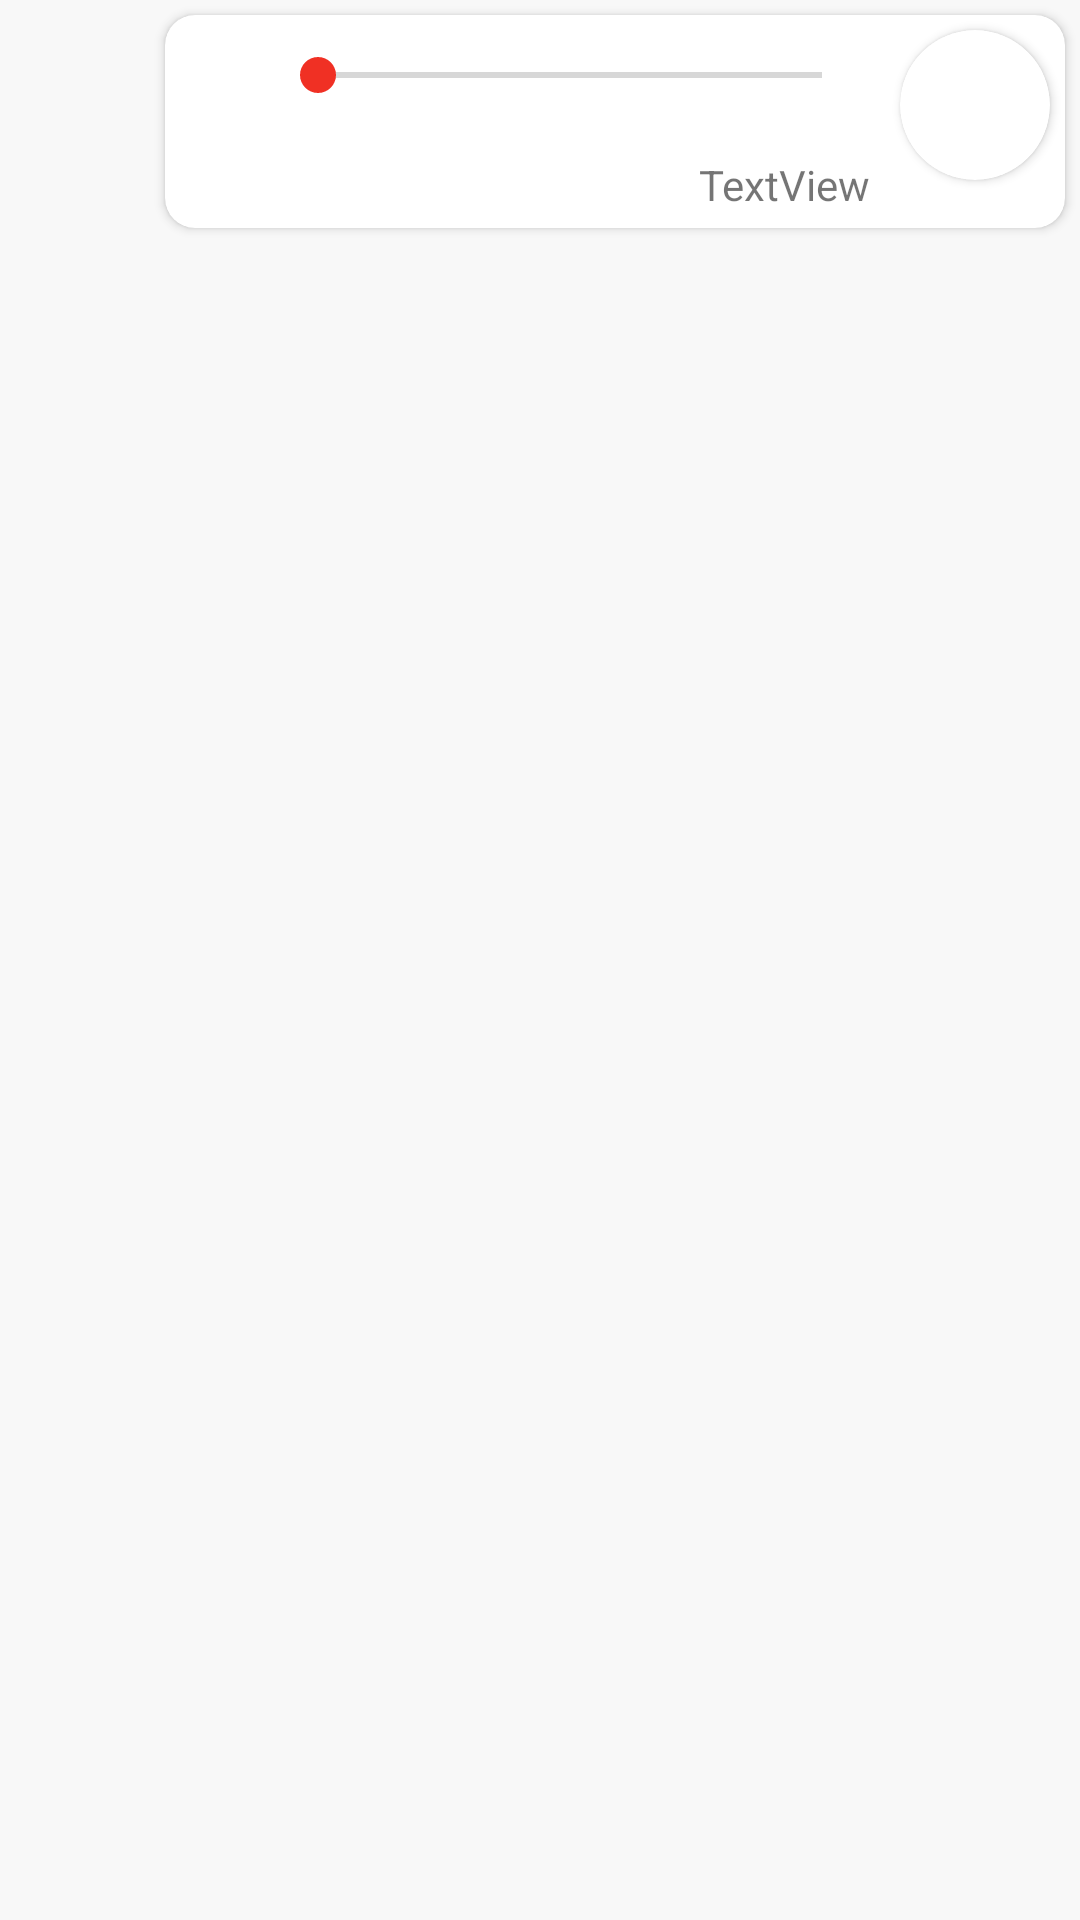

Produce the Android XML layout that renders to this screen, including the resource entries it uses.
<!-- AndroidManifest.xml: application theme NoActionBarTheme -->
<!-- res/layout/your_message_item_view_audio_message.xml -->
<?xml version="1.0" encoding="utf-8"?>
<LinearLayout xmlns:android="http://schemas.android.com/apk/res/android"
    xmlns:app="http://schemas.android.com/apk/res-auto"
    xmlns:tools="http://schemas.android.com/tools"
    android:layout_width="match_parent"
    android:layout_height="wrap_content"
    android:layoutDirection="rtl"
    android:orientation="vertical"
    tools:background="@color/colorBackground">

    <androidx.cardview.widget.CardView
        android:layout_width="wrap_content"
        android:layout_height="wrap_content"
        android:layout_margin="5dp"
        app:cardCornerRadius="10dp">

        <LinearLayout
            android:layout_width="match_parent"
            android:layout_height="match_parent"
            android:orientation="horizontal">

            <androidx.cardview.widget.CardView
                android:layout_width="50dp"
                android:layout_height="50dp"
                android:layout_margin="5dp"
                app:cardCornerRadius="100dp">

                <ImageView
                    android:id="@+id/AMuserAvatarIV"
                    android:layout_width="50dp"
                    android:layout_height="50dp"
                    tools:srcCompat="@tools:sample/avatars" />
            </androidx.cardview.widget.CardView>

            <LinearLayout
                android:layout_width="wrap_content"
                android:layout_height="wrap_content"
                android:orientation="vertical">

                <LinearLayout
                    android:layout_width="wrap_content"
                    android:layout_height="wrap_content"
                    android:layout_margin="5dp"
                    android:orientation="horizontal">

                    <SeekBar
                        android:id="@+id/AMuserProgressAudioSB"
                        android:layout_width="200dp"
                        android:layout_height="match_parent"
                        android:clickable="false"
                        android:layoutDirection="ltr" />

                    <ImageButton
                        android:id="@+id/AMuserPlayIB"
                        android:layout_width="30dp"
                        android:layout_height="30dp"
                        android:background="#FFFFFF"
                        android:scaleType="fitXY"
                        app:srcCompat="@drawable/outline_play_arrow_24" />

                </LinearLayout>

                <TextView
                    android:id="@+id/AMuserMessageTimeTV"
                    android:layout_width="wrap_content"
                    android:layout_height="wrap_content"
                    android:layout_marginLeft="7dp"
                    android:layout_marginTop="7dp"
                    android:layout_marginRight="5dp"
                    android:layout_marginBottom="5dp"
                    android:layoutDirection="ltr"
                    android:text="TextView"
                    tools:text="12:00" />

            </LinearLayout>
        </LinearLayout>

    </androidx.cardview.widget.CardView>
</LinearLayout>
<!-- resources referenced by this layout -->
<resources>
  <color name="colorBackground">#F8F8F8</color>
  <style name="NoActionBarTheme" parent="Theme.AppCompat.Light.NoActionBar">
          <item name="colorPrimary">@color/colorPrimary</item>
          <item name="colorPrimaryDark">@color/colorPrimaryDark</item>
          <item name="colorAccent">@color/colorAccent</item>
          <item name="colorOnBackground">@color/colorBackground</item>
          <item name="android:colorBackground">@color/colorBackground</item>
      </style>
  <color name="colorPrimary">#ffffff</color>
  <color name="colorPrimaryDark">#D3F03024</color>
  <color name="colorAccent">#F03024</color>
</resources>
